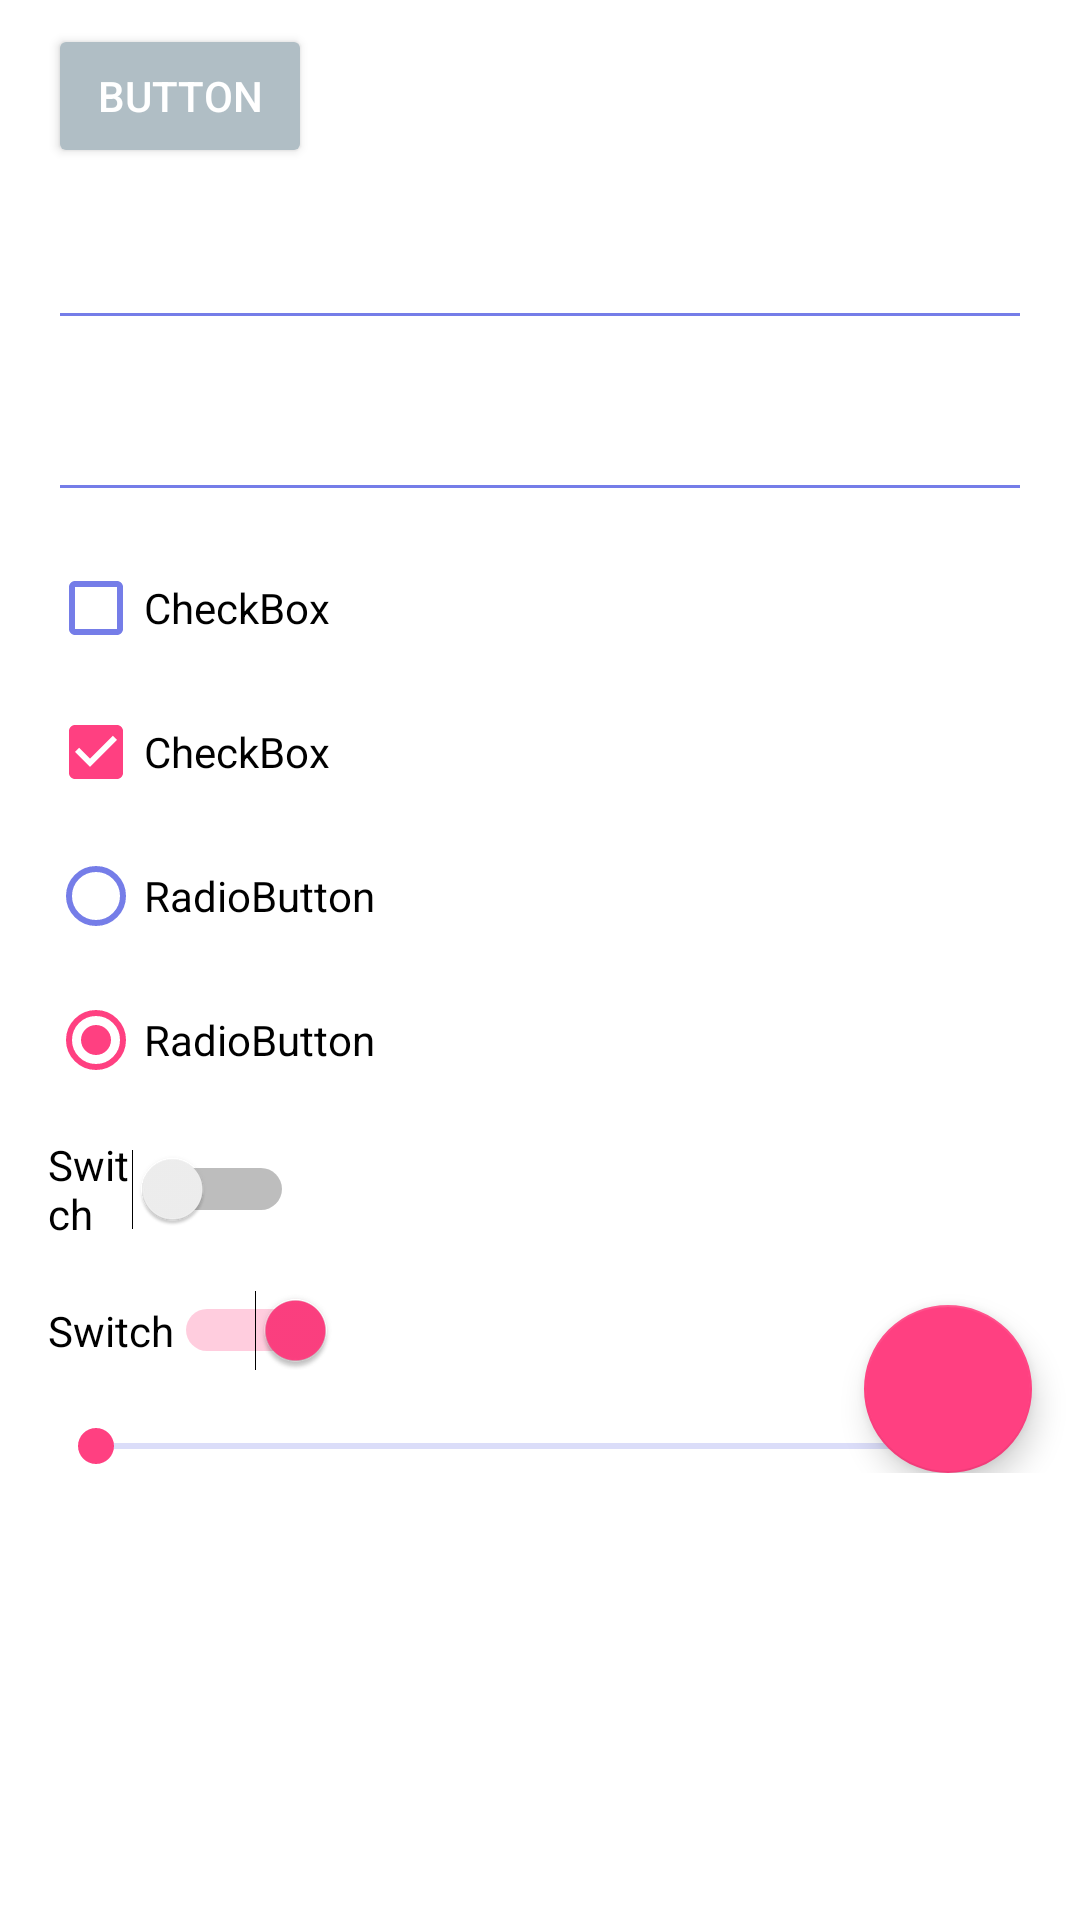

Android layout source for this screen:
<!-- AndroidManifest.xml: application theme Theme.Stp -->
<!-- res/layout/layout_material.xml -->
<?xml version="1.0" encoding="utf-8"?>
<ScrollView xmlns:android="http://schemas.android.com/apk/res/android"
    xmlns:app="http://schemas.android.com/apk/res-auto"
    xmlns:tools="http://schemas.android.com/tools"
    android:layout_width="match_parent"
    android:layout_height="match_parent">

    <android.support.constraint.ConstraintLayout
        android:layout_width="match_parent"
        android:layout_height="wrap_content">


        <Button
            android:id="@+id/button"
            android:layout_width="wrap_content"
            android:layout_height="wrap_content"
            android:layout_marginTop="8dp"
            android:text="Button"
            app:layout_constraintEnd_toStartOf="@+id/guideline2"
            app:layout_constraintHorizontal_bias="0.0"
            app:layout_constraintStart_toStartOf="@+id/guideline"
            app:layout_constraintTop_toTopOf="parent" />

        <EditText
            android:id="@+id/editText"
            android:layout_width="0dp"
            android:layout_height="wrap_content"
            android:layout_marginTop="16dp"
            android:ems="10"
            android:hint="hint"
            android:inputType="textPersonName"
            android:text="Name"
            app:layout_constraintEnd_toStartOf="@+id/guideline2"
            app:layout_constraintHorizontal_bias="0.0"
            app:layout_constraintStart_toStartOf="@+id/guideline"
            app:layout_constraintTop_toBottomOf="@+id/button" />

        <EditText
            android:id="@+id/editText2"
            android:layout_width="0dp"
            android:layout_height="wrap_content"
            android:layout_marginTop="16dp"
            android:ems="10"
            android:hint="hint"
            android:inputType="textPersonName"
            android:text="Focused"
            app:layout_constraintEnd_toStartOf="@+id/guideline2"
            app:layout_constraintHorizontal_bias="0.0"
            app:layout_constraintStart_toStartOf="@+id/guideline"
            app:layout_constraintTop_toBottomOf="@+id/editText"
            tools:focusedByDefault="true" />

        <CheckBox
            android:id="@+id/checkBox"
            android:layout_width="wrap_content"
            android:layout_height="wrap_content"
            android:layout_marginTop="16dp"
            android:text="CheckBox"
            app:layout_constraintEnd_toStartOf="@+id/guideline2"
            app:layout_constraintHorizontal_bias="0.0"
            app:layout_constraintStart_toStartOf="@+id/guideline"
            app:layout_constraintTop_toBottomOf="@+id/editText2" />

        <CheckBox
            android:id="@+id/checkBox2"
            android:layout_width="wrap_content"
            android:layout_height="wrap_content"
            android:layout_marginTop="16dp"
            android:checked="true"
            android:text="CheckBox"
            app:layout_constraintEnd_toStartOf="@+id/guideline2"
            app:layout_constraintHorizontal_bias="0.0"
            app:layout_constraintStart_toStartOf="@+id/guideline"
            app:layout_constraintTop_toBottomOf="@+id/checkBox" />

        <android.support.constraint.Guideline
            android:id="@+id/guideline2"
            android:layout_width="wrap_content"
            android:layout_height="wrap_content"
            android:orientation="vertical"
            app:layout_constraintGuide_end="16dp" />

        <android.support.constraint.Guideline
            android:id="@+id/guideline"
            android:layout_width="wrap_content"
            android:layout_height="wrap_content"
            android:orientation="vertical"
            app:layout_constraintGuide_begin="16dp" />

        <RadioButton
            android:id="@+id/radioButton"
            android:layout_width="wrap_content"
            android:layout_height="wrap_content"
            android:layout_marginTop="16dp"
            android:text="RadioButton"
            app:layout_constraintEnd_toStartOf="@+id/guideline2"
            app:layout_constraintHorizontal_bias="0.0"
            app:layout_constraintStart_toStartOf="@+id/guideline"
            app:layout_constraintTop_toBottomOf="@+id/checkBox2" />

        <RadioButton
            android:id="@+id/radioButton2"
            android:layout_width="wrap_content"
            android:layout_height="wrap_content"
            android:layout_marginTop="16dp"
            android:checked="true"
            android:text="RadioButton"
            app:layout_constraintEnd_toStartOf="@+id/guideline2"
            app:layout_constraintHorizontal_bias="0.0"
            app:layout_constraintStart_toStartOf="@+id/guideline"
            app:layout_constraintTop_toBottomOf="@+id/radioButton" />

        <Switch
            android:id="@+id/switch1"
            android:layout_width="82dp"
            android:layout_height="wrap_content"
            android:layout_marginTop="16dp"
            android:checked="false"
            android:text="Switch"
            app:layout_constraintEnd_toStartOf="@+id/guideline2"
            app:layout_constraintHorizontal_bias="0.0"
            app:layout_constraintStart_toStartOf="@+id/guideline"
            app:layout_constraintTop_toBottomOf="@+id/radioButton2" />

        <Switch
            android:id="@+id/switch2"
            android:layout_width="wrap_content"
            android:layout_height="wrap_content"
            android:layout_marginTop="16dp"
            android:checked="true"
            android:text="Switch"
            app:layout_constraintEnd_toStartOf="@+id/guideline2"
            app:layout_constraintHorizontal_bias="0.0"
            app:layout_constraintStart_toStartOf="@+id/guideline"
            app:layout_constraintTop_toBottomOf="@+id/switch1" />

        <SeekBar
            android:id="@+id/seekBar"
            android:layout_width="0dp"
            android:layout_height="wrap_content"
            android:layout_marginTop="16dp"
            app:layout_constraintEnd_toStartOf="@+id/guideline2"
            app:layout_constraintStart_toStartOf="@+id/guideline"
            app:layout_constraintTop_toBottomOf="@+id/switch2" />

        <android.support.design.widget.FloatingActionButton
            android:id="@+id/floatingActionButton2"
            android:layout_width="wrap_content"
            android:layout_height="wrap_content"
            android:layout_margin="@dimen/fab_margin"
            android:clickable="true"
            app:layout_constraintBottom_toBottomOf="parent"
            app:layout_constraintEnd_toStartOf="@+id/guideline2"
            app:layout_constraintHorizontal_bias="1.0"
            app:layout_constraintStart_toStartOf="@+id/guideline"
            app:layout_constraintTop_toTopOf="parent"
            app:layout_constraintVertical_bias="1.0" />

    </android.support.constraint.ConstraintLayout>

</ScrollView>
<!-- resources referenced by this layout -->
<resources>
  <style name="Theme.Stp" parent="Theme.AppCompat.Light.NoActionBar">
          <item name="android:windowBackground">@color/white</item>
  
          <item name="colorPrimary">@color/colorPrimary</item>
          <item name="colorPrimaryDark">@color/colorPrimaryDark</item>
          <item name="colorAccent">@color/colorAccent</item>
  
          <item name="colorSwitchThumbNormal">@color/colorControl</item>
  
          <item name="android:textColorPrimary">@color/textColorPrimary</item>
          <item name="android:textColorHighlight">@color/textColorHighlight</item>
  
          <item name="android:windowEnableSplitTouch">false</item>
          <item name="android:splitMotionEvents">false</item>
      </style>
  <color name="white">#fff</color>
  <color name="colorPrimary">#3F51B5</color>
  <color name="colorPrimaryDark">#002984</color>
  <color name="colorAccent">@color/colorSecondary</color>
  <color name="colorControl">#B0BEC5</color>
  <color name="textColorPrimary">@color/textPrimary</color>
  <color name="textColorHighlight">@color/colorControl</color>
  <color name="colorSecondary">#ff4081</color>
  <color name="textPrimary">#ffffff</color>
</resources>
